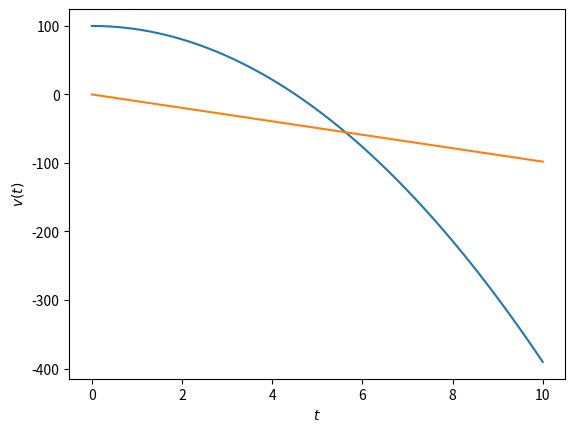

Write Python code to recreate this figure.
import numpy as np
from scipy.integrate import odeint
import matplotlib.pyplot as plt


#2階常微分方程式（運動方程式、自由落下）
def func_motion(var, t):
    gravity = 9.80665  #重力加速度
    dxdt = var[1]
    dvdt = -gravity

    return [dxdt, dvdt]


#2d可視化
def plot2d(t_list, y_list, t_label, y_label):
    plt.xlabel(t_label)  #x軸の名前
    plt.ylabel(y_label)  #y軸の名前
    plt.grid()  #点線の目盛りを表示
    plt.plot(t_list, y_list)

    plt.show()


#メイン実行部
if (__name__ == '__main__'):
    t_list = np.linspace(0.0, 10.0, 1000)

    m_init = [100.0, 0.0]  #高さと速度の初期値
    m_list = odeint(func_motion, m_init, t_list)


    #可視化
    plot2d(t_list, m_list[:, 0], "$t$", "$x(t)$")
    plot2d(t_list, m_list[:, 1], "$t$", "$v(t)$")